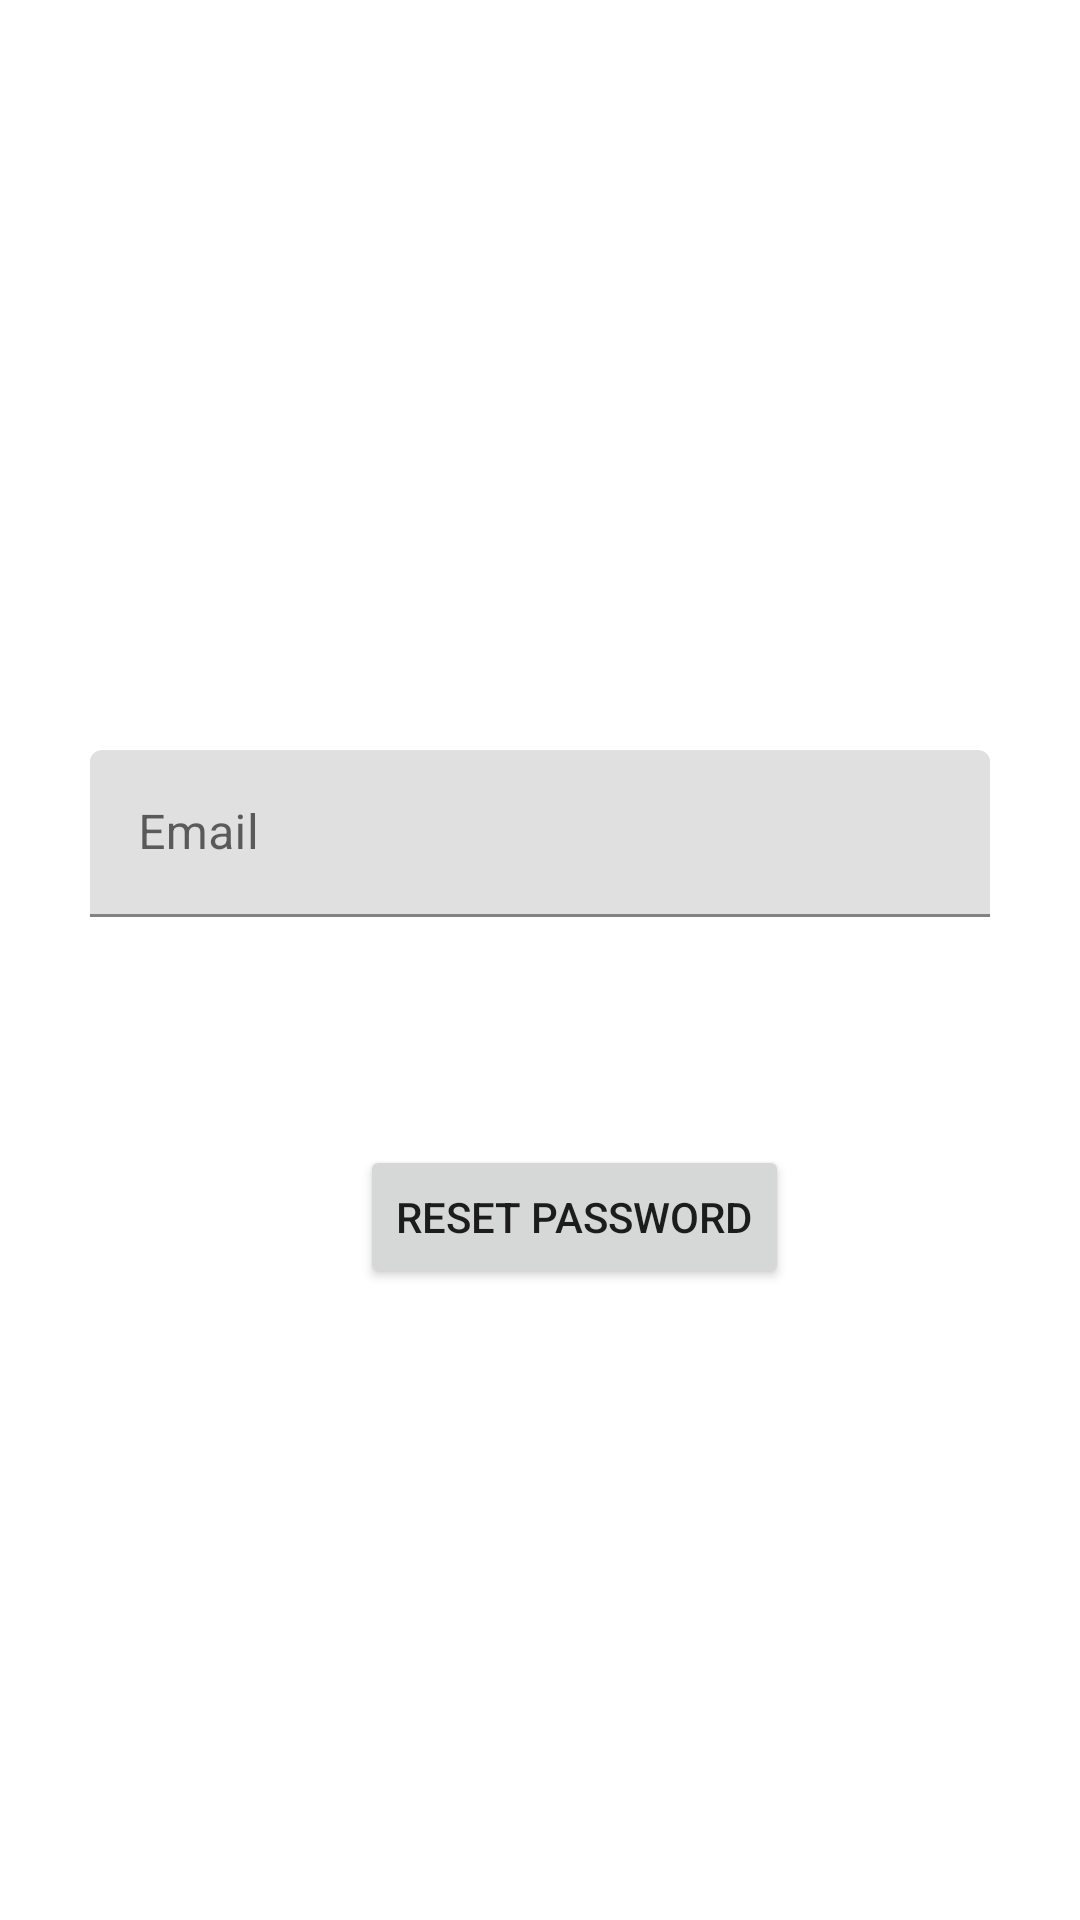

This screen was rendered from an Android layout file. Write that file and the resources it references.
<!-- AndroidManifest.xml: application theme Theme.LUGGTTRA -->
<!-- res/layout/activity_forgot_password.xml -->
<?xml version="1.0" encoding="utf-8"?>
<androidx.constraintlayout.widget.ConstraintLayout xmlns:android="http://schemas.android.com/apk/res/android"
    xmlns:app="http://schemas.android.com/apk/res-auto"
    xmlns:tools="http://schemas.android.com/tools"
    android:layout_width="match_parent"
    android:layout_height="match_parent"
    tools:context=".ForgotPasswordActivity">

    <com.google.android.material.textfield.TextInputLayout
        android:id="@+id/textInputLayout"
        android:layout_width="300dp"
        android:layout_height="wrap_content"
        android:layout_marginStart="30dp"
        android:layout_marginTop="250dp"
        android:layout_marginEnd="30dp"
        app:layout_constraintEnd_toEndOf="parent"
        app:layout_constraintStart_toStartOf="parent"
        app:layout_constraintTop_toTopOf="parent">

        <com.google.android.material.textfield.TextInputEditText
            android:id="@+id/ResetEmailTextInput"
            android:layout_width="match_parent"
            android:layout_height="wrap_content"
            android:hint="Email" />
    </com.google.android.material.textfield.TextInputLayout>

    <Button
        android:id="@+id/ResetPasswordButton"
        android:layout_width="wrap_content"
        android:layout_height="wrap_content"
        android:layout_marginStart="120dp"
        android:layout_marginTop="76dp"
        android:text="Reset Password"
        app:layout_constraintStart_toStartOf="parent"
        app:layout_constraintTop_toBottomOf="@+id/textInputLayout" />

    <TextView
        android:id="@+id/ErrorView3"
        android:layout_width="wrap_content"
        android:layout_height="wrap_content"
        android:layout_marginStart="40dp"
        android:layout_marginTop="40dp"
        android:textColor="#750808"
        app:layout_constraintStart_toStartOf="parent"
        app:layout_constraintTop_toBottomOf="@+id/ResetPasswordButton" />

    <ImageView
        android:id="@+id/imageView5"
        android:layout_width="wrap_content"
        android:layout_height="wrap_content"
        app:layout_constraintTop_toTopOf="parent"
        app:srcCompat="@drawable/smart_luggage_tracking_application_removebg_preview"
        tools:layout_editor_absoluteX="0dp" />
</androidx.constraintlayout.widget.ConstraintLayout>
<!-- resources referenced by this layout -->
<resources>
  <style name="Theme.LUGGTTRA" parent="Theme.MaterialComponents.DayNight.DarkActionBar">
          
          <item name="colorPrimary">@color/purple_500</item>
          <item name="colorPrimaryVariant">@color/purple_700</item>
          <item name="colorOnPrimary">@color/white</item>
          
          <item name="colorSecondary">@color/teal_200</item>
          <item name="colorSecondaryVariant">@color/teal_700</item>
          <item name="colorOnSecondary">@color/black</item>
          
          <item name="android:statusBarColor" tools:targetApi="l">?attr/colorPrimaryVariant</item>
          
      </style>
  <!-- not gathered from this repository: default colours our renderer supplied (Android Studio template values) -->
  <color name="purple_500">#FF6200EE</color>
  <color name="purple_700">#FF3700B3</color>
  <color name="teal_200">#FF03DAC5</color>
  <color name="teal_700">#FF018786</color>
  <color name="black">#FF000000</color>
  <color name="white">#FFFFFFFF</color>
</resources>
